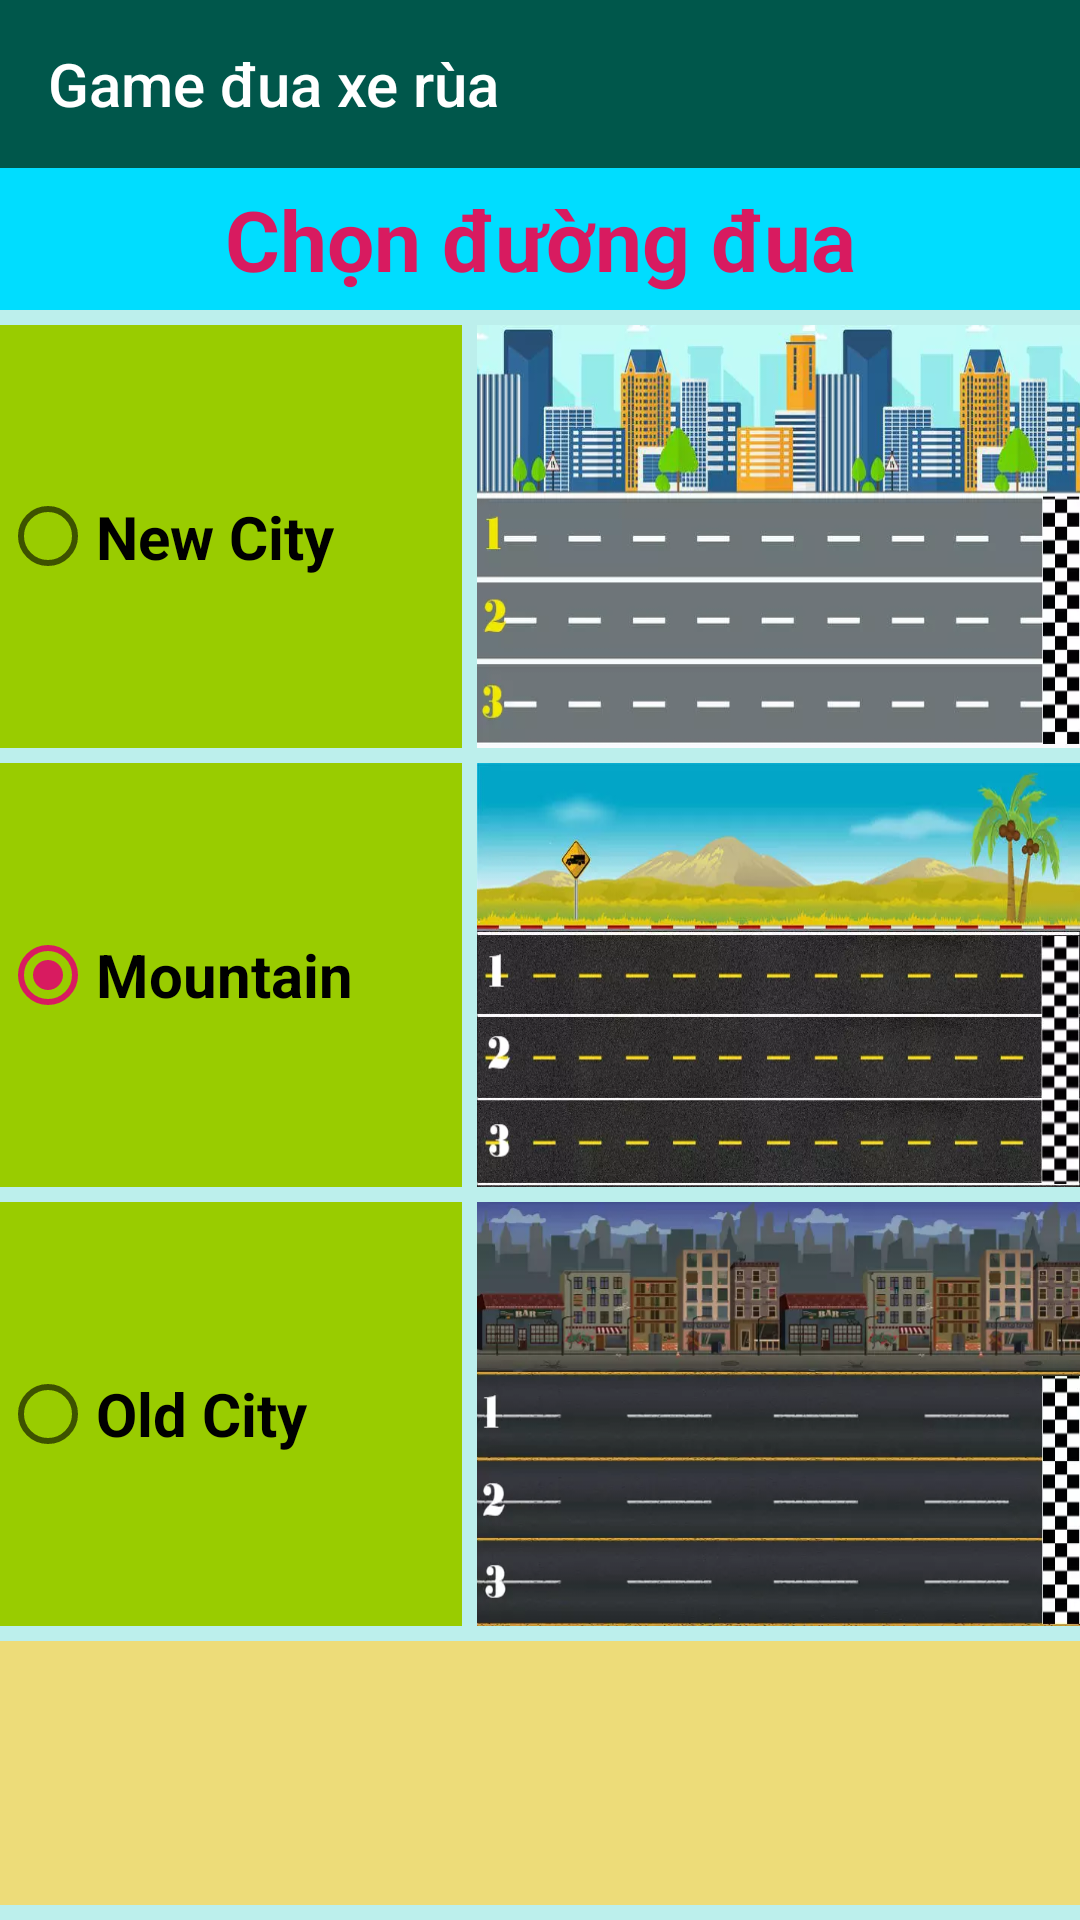

The Android layout XML behind this screen, and the referenced resources:
<!-- AndroidManifest.xml: application theme AppTheme -->
<!-- res/layout/game1_activity.xml -->
<?xml version="1.0" encoding="utf-8"?>
<LinearLayout xmlns:android="http://schemas.android.com/apk/res/android"
    xmlns:app="http://schemas.android.com/apk/res-auto"
    xmlns:tools="http://schemas.android.com/tools"
    android:layout_width="match_parent"
    android:layout_height="match_parent"
    android:background="#bcefec"
    android:orientation="vertical">

    
    
    <android.support.v7.widget.Toolbar
        android:id="@+id/toolbar_game1"
        android:layout_width="match_parent"
        android:layout_height="wrap_content"
        android:background="?attr/colorPrimary"
        android:theme="@style/ThemeOverlay.AppCompat.Dark.ActionBar"
        app:popupTheme="@style/ThemeOverlay.AppCompat.Light"
        app:title="Game đua xe rùa"
        app:titleTextColor="#fff" />

    <TextView
        android:id="@+id/textView"
        android:layout_width="match_parent"
        android:layout_height="wrap_content"
        android:background="@android:color/holo_blue_bright"
        android:gravity="center"
        android:padding="5dp"
        android:text="Chọn đường đua"
        android:textColor="@color/colorAccent"
        android:textSize="28dp"
        android:textStyle="bold" />

    <LinearLayout
        android:layout_width="match_parent"
        android:layout_height="match_parent"
        android:orientation="vertical">

        <LinearLayout
            android:layout_width="match_parent"
            android:layout_height="0dp"
            android:layout_weight="5">

            <RadioGroup
                android:id="@+id/back"
                android:layout_width="0dp"
                android:layout_height="match_parent"
                android:layout_weight="3">

                <RadioButton
                    android:id="@+id/radA"
                    android:layout_width="match_parent"
                    android:layout_height="0dp"
                    android:layout_marginTop="5dp"
                    android:layout_weight="1"
                    android:background="@android:color/holo_green_light"
                    android:text="New City"
                    android:textSize="20dp"
                    android:textStyle="bold" />

                <RadioButton
                    android:id="@+id/radB"
                    android:layout_width="match_parent"
                    android:layout_height="0dp"
                    android:layout_marginTop="5dp"
                    android:layout_weight="1"
                    android:background="@android:color/holo_green_light"
                    android:checked="true"
                    android:text="Mountain"
                    android:textSize="20dp"
                    android:textStyle="bold" />

                <RadioButton
                    android:id="@+id/radC"
                    android:layout_width="match_parent"
                    android:layout_height="0dp"
                    android:layout_marginTop="5dp"
                    android:layout_weight="1"
                    android:background="@android:color/holo_green_light"
                    android:text="Old City"
                    android:textSize="20dp"
                    android:textStyle="bold" />
            </RadioGroup>

            <LinearLayout
                android:layout_width="0dp"
                android:layout_height="match_parent"
                android:layout_weight="4"
                android:orientation="vertical">

                <ImageView
                    android:id="@+id/imageView"
                    android:layout_width="match_parent"
                    android:layout_height="0dp"
                    android:layout_marginLeft="5dp"
                    android:layout_marginTop="5dp"
                    android:layout_weight="1"
                    android:scaleType="fitXY"
                    app:srcCompat="@mipmap/background_1_edit" />

                <ImageView
                    android:id="@+id/imageView2"
                    android:layout_width="match_parent"
                    android:layout_height="0dp"
                    android:layout_marginLeft="5dp"
                    android:layout_marginTop="5dp"
                    android:layout_weight="1"
                    android:scaleType="fitXY"
                    app:srcCompat="@mipmap/background_2_edit" />

                <ImageView
                    android:id="@+id/imageView3"
                    android:layout_width="match_parent"
                    android:layout_height="0dp"
                    android:layout_marginLeft="5dp"
                    android:layout_marginTop="5dp"
                    android:layout_weight="1"
                    android:scaleType="fitXY"
                    app:srcCompat="@mipmap/background_3_edit" />
            </LinearLayout>
        </LinearLayout>

        <ImageButton
            android:id="@+id/btnNext"
            android:layout_width="match_parent"
            android:layout_height="0dp"
            android:layout_marginTop="5dp"
            android:layout_marginBottom="5dp"
            android:layout_weight="1"
            android:background="#eddc79"
            app:srcCompat="@mipmap/next1" />
    </LinearLayout>
</LinearLayout>
<!-- resources referenced by this layout -->
<resources>
  <color name="colorAccent">#D81B60</color>
  <!-- mipmap background_1_edit: webp bitmap (mipmap-mdpi, 25340 bytes) -->
  <!-- mipmap background_2_edit: webp bitmap (mipmap-mdpi, 49468 bytes) -->
  <!-- mipmap background_3_edit: webp bitmap (mipmap-mdpi, 23144 bytes) -->
  <style name="AppTheme" parent="Theme.AppCompat.Light.NoActionBar">
          
          <item name="colorPrimary">@color/colorPrimary</item>
          <item name="colorPrimaryDark">@color/colorPrimaryDark</item>
          <item name="colorAccent">@color/colorAccent</item>
      </style>
  <color name="colorPrimary">#00574B</color>
  <color name="colorPrimaryDark">#00574B</color>
</resources>
